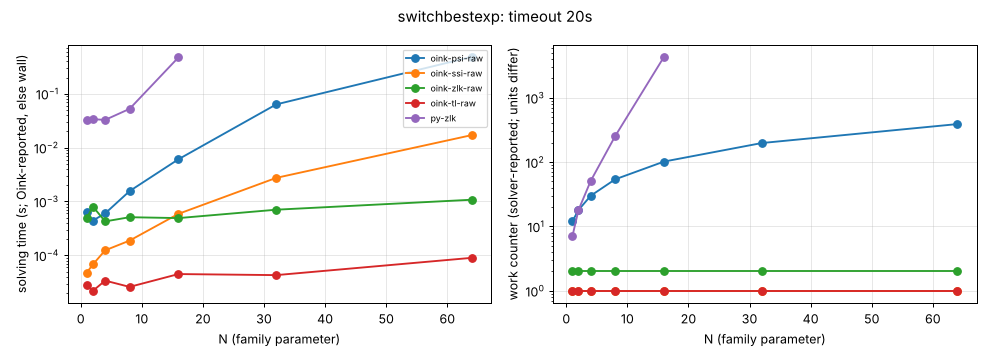

Source data for this figure (header and first rows):
family, N, n, m, d, solver, status, iterations, unit, solver_s, wall_s
switchbestexp, 1, 35, 70, 34, oink-psi-raw, ok, 12, major iterations, 0.000628, 0.0059
switchbestexp, 1, 35, 70, 34, oink-ssi-raw, ok, 1, major iterations, 0.000048, 0.0041
switchbestexp, 1, 35, 70, 34, oink-zlk-raw, ok, 2, iterations, 0.000494, 0.0062
switchbestexp, 1, 35, 70, 34, oink-tl-raw, ok, 1, iterations, 0.000028, 0.0057
switchbestexp, 1, 35, 70, 34, py-zlk, ok, 7, iterations, , 0.0321
switchbestexp, 2, 60, 130, 60, oink-psi-raw, ok, 18, major iterations, 0.000443, 0.0054
switchbestexp, 2, 60, 130, 60, oink-ssi-raw, ok, 1, major iterations, 0.000068, 0.0048
switchbestexp, 2, 60, 130, 60, oink-zlk-raw, ok, 2, iterations, 0.000803, 0.0070
switchbestexp, 2, 60, 130, 60, oink-tl-raw, ok, 1, iterations, 0.000022, 0.0049
switchbestexp, 2, 60, 130, 60, py-zlk, ok, 18, iterations, , 0.0337
switchbestexp, 4, 110, 250, 110, oink-psi-raw, ok, 30, major iterations, 0.000601, 0.0051
switchbestexp, 4, 110, 250, 110, oink-ssi-raw, ok, 1, major iterations, 0.000124, 0.0042
switchbestexp, 4, 110, 250, 110, oink-zlk-raw, ok, 2, iterations, 0.000427, 0.0045
switchbestexp, 4, 110, 250, 110, oink-tl-raw, ok, 1, iterations, 0.000034, 0.0051
switchbestexp, 4, 110, 250, 110, py-zlk, ok, 51, iterations, , 0.0327
switchbestexp, 8, 210, 490, 210, oink-psi-raw, ok, 54, major iterations, 0.001559, 0.0060
switchbestexp, 8, 210, 490, 210, oink-ssi-raw, ok, 1, major iterations, 0.000188, 0.0044
switchbestexp, 8, 210, 490, 210, oink-zlk-raw, ok, 2, iterations, 0.000511, 0.0099
switchbestexp, 8, 210, 490, 210, oink-tl-raw, ok, 1, iterations, 0.000026, 0.0047
switchbestexp, 8, 210, 490, 210, py-zlk, ok, 253, iterations, , 0.0524
switchbestexp, 16, 410, 970, 410, oink-psi-raw, ok, 102, major iterations, 0.006082, 0.0116
switchbestexp, 16, 410, 970, 410, oink-ssi-raw, ok, 1, major iterations, 0.000590, 0.0054
switchbestexp, 16, 410, 970, 410, oink-zlk-raw, ok, 2, iterations, 0.000492, 0.0053
switchbestexp, 16, 410, 970, 410, oink-tl-raw, ok, 1, iterations, 0.000045, 0.0068
switchbestexp, 16, 410, 970, 410, py-zlk, ok, 4329, iterations, , 0.4733
switchbestexp, 32, 810, 1930, 810, oink-psi-raw, ok, 198, major iterations, 0.06338, 0.0701
switchbestexp, 32, 810, 1930, 810, oink-ssi-raw, ok, 1, major iterations, 0.002744, 0.0108
switchbestexp, 32, 810, 1930, 810, oink-zlk-raw, ok, 2, iterations, 0.000704, 0.0074
switchbestexp, 32, 810, 1930, 810, oink-tl-raw, ok, 1, iterations, 0.000043, 0.0060
switchbestexp, 32, 810, 1930, 810, py-zlk, timeout, , , , 20.02
switchbestexp, 64, 1610, 3850, 1610, oink-psi-raw, ok, 390, major iterations, 0.4839, 0.4932
switchbestexp, 64, 1610, 3850, 1610, oink-ssi-raw, ok, 1, major iterations, 0.01706, 0.0287
switchbestexp, 64, 1610, 3850, 1610, oink-zlk-raw, ok, 2, iterations, 0.001078, 0.0120
switchbestexp, 64, 1610, 3850, 1610, oink-tl-raw, ok, 1, iterations, 0.000090, 0.0099
switchbestexp, 64, 1610, 3850, 1610, py-zlk, skipped, , , , 
